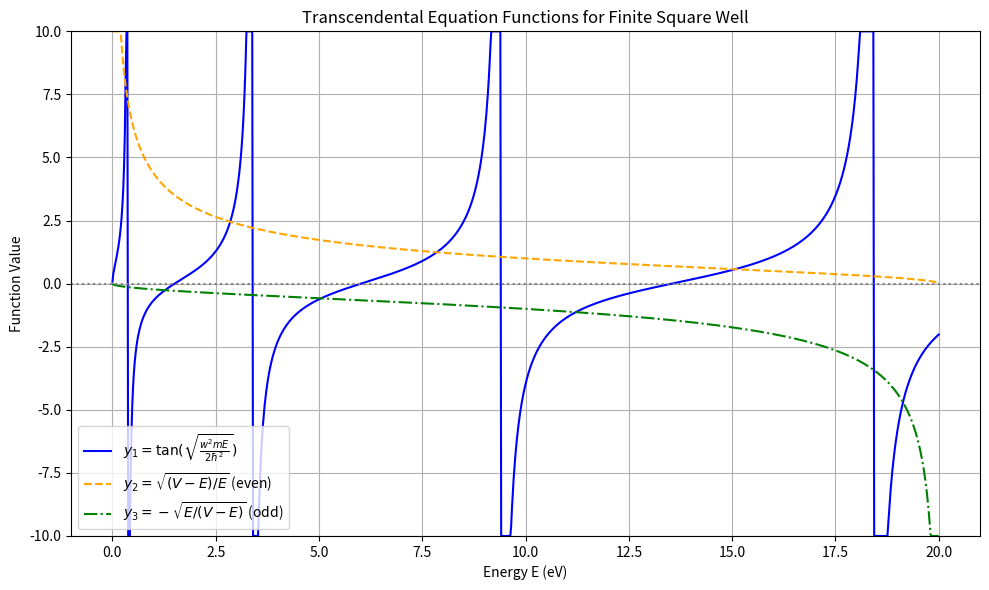

Here is the Python script that generated this plot:
#!/usr/bin/env python3
# -*- coding: utf-8 -*-
"""
薛定谔方程 - 方势阱能级计算

本模块实现了一维方势阱中粒子能级的计算方法。
"""

import numpy as np
import matplotlib.pyplot as plt

# 物理常数
HBAR = 1.0545718e-34  # 约化普朗克常数 (J·s)
ELECTRON_MASS = 9.1094e-31  # 电子质量 (kg)
EV_TO_JOULE = 1.6021766208e-19  # eV -> J


def calculate_y_values(E_values, V, w, m):
    E_joule = E_values * EV_TO_JOULE
    alpha_sq = w**2 * m * E_joule / (2 * HBAR**2)

    y1 = np.tan(np.sqrt(alpha_sq))
    y2 = np.sqrt((V - E_values) / E_values)
    y3 = -np.sqrt(E_values / (V - E_values))

    y1 = np.clip(y1, -10, 10)
    y2 = np.clip(y2, -10, 10)
    y3 = np.clip(y3, -10, 10)

    return y1, y2, y3


def plot_energy_functions(E_values, y1, y2, y3):
    fig = plt.figure(figsize=(10, 6))
    plt.plot(E_values, y1, label=r'$y_1 = \tan(\sqrt{\frac{w^2 m E}{2\hbar^2}})$', color='blue')
    plt.plot(E_values, y2, label=r'$y_2 = \sqrt{(V - E)/E}$ (even)', linestyle='--', color='orange')
    plt.plot(E_values, y3, label=r'$y_3 = -\sqrt{E/(V - E)}$ (odd)', linestyle='-.', color='green')
    plt.axhline(0, color='gray', linestyle=':')
    plt.xlabel("Energy E (eV)")
    plt.ylabel("Function Value")
    plt.title("Transcendental Equation Functions for Finite Square Well")
    plt.ylim(-10, 10)
    plt.grid(True)
    plt.legend()
    plt.tight_layout()
    return fig


def transcendental_eq(E, V, w, m, parity):
    E_joule = E * EV_TO_JOULE
    alpha = np.sqrt(w**2 * m * E_joule / (2 * HBAR**2))

    if parity == 'even':
        lhs = np.tan(alpha)
        rhs = np.sqrt((V - E) / E)
    else:
        lhs = np.tan(alpha)
        rhs = -np.sqrt(E / (V - E))
    return lhs - rhs


def find_energy_level_bisection(n, V, w, m, precision=0.001, E_min=0.001, E_max=None):
    if E_max is None:
        E_max = V - 0.001
    parity = 'even' if n % 2 == 0 else 'odd'
    count = 0
    roots = []
    E_vals = np.linspace(E_min, E_max, 10000)
    f_vals = transcendental_eq(E_vals, V, w, m, parity)

    for i in range(len(E_vals) - 1):
        if np.sign(f_vals[i]) != np.sign(f_vals[i + 1]):
            a, b = E_vals[i], E_vals[i + 1]
            while b - a > precision:
                c = (a + b) / 2
                if np.sign(transcendental_eq(a, V, w, m, parity)) != np.sign(transcendental_eq(c, V, w, m, parity)):
                    b = c
                else:
                    a = c
            roots.append((a + b) / 2)
            count += 1
            if count > n:
                return roots[n]
    return None


def main():
    V = 20.0  # eV
    w = 1e-9  # m
    m = ELECTRON_MASS

    E_values = np.linspace(0.001, V - 0.001, 1000)
    y1, y2, y3 = calculate_y_values(E_values, V, w, m)
    fig = plot_energy_functions(E_values, y1, y2, y3)
    plt.savefig('energy_functions.png', dpi=300)
    plt.show()

    energy_levels = []
    for n in range(6):
        energy = find_energy_level_bisection(n, V, w, m)
        energy_levels.append(energy)
        print(f"能级 {n}: {energy:.3f} eV")

    print("\n参考能级值:")
    reference_levels = [0.318, 1.270, 2.851, 5.050, 7.850, 11.215]
    for n, ref in enumerate(reference_levels):
        print(f"能级 {n}: {ref:.3f} eV")


if __name__ == "__main__":
    main()
